Labelled photos from "Datasets", an image-classification folder in myseringan/AI-projects. The possible labels are: ripe, unripe.

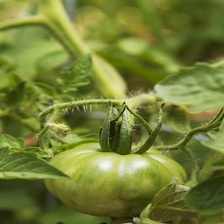
Label: unripe

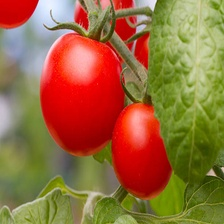
Label: ripe

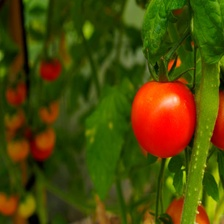
Label: ripe

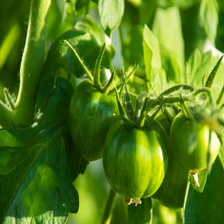
Label: unripe

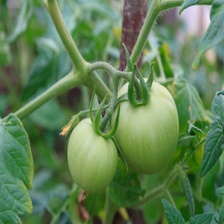
Label: unripe

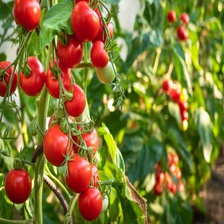
Label: ripe
